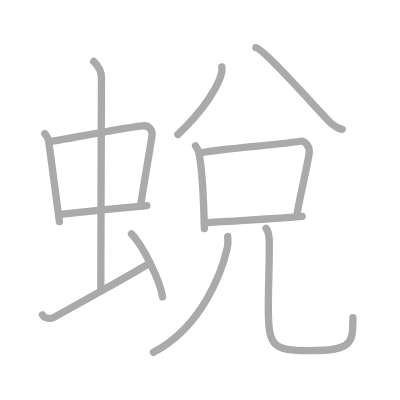
t = 0.00 s
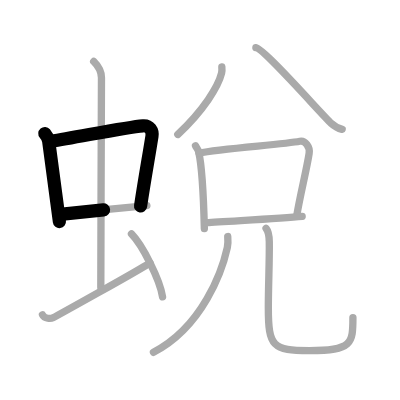
t = 2.50 s
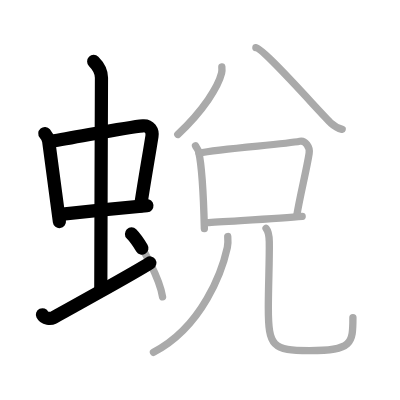
t = 5.25 s
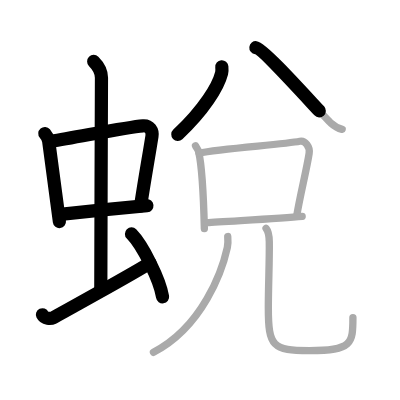
t = 7.75 s
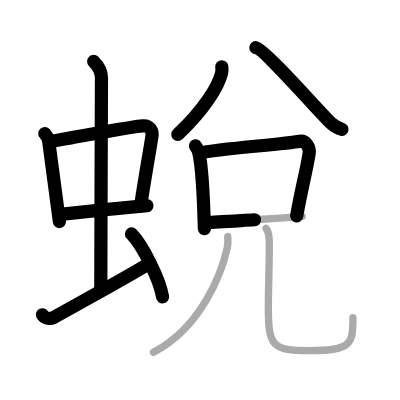
t = 10.50 s
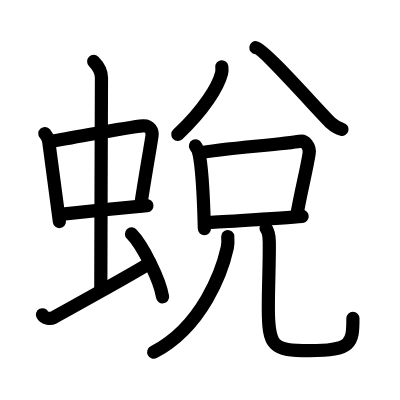
t = 13.00 s

The animated SVG that drew these frames (rendered in a browser with its animation timeline set to each time). Animation: 13 SMIL elements (animate=13); one cycle of 13.00 s.

<?xml version="1.0" standalone="no"?>
<!DOCTYPE svg PUBLIC "-//W3C//DTD SVG 1.1//EN"   "http://www.w3.org/Graphics/SVG/1.1/DTD/svg11.dtd">
<svg width="400px" height="400px"  version="1.1" xmlns="http://www.w3.org/2000/svg">
  <defs>
    <marker id="Triangle" viewBox="0 0 10 10" refX="0" refY="5" markerUnits="strokeWidth" markerWidth="3" style="stroke-opacity:0%;fill:#aaaaaa;" markerHeight="2" orient="auto">
      <path d="M 0 0 L 10 5 L 0 10 z" />
    </marker>
    
    <marker id="Arrow" viewBox="0 0 10 10" refX="5" refY="5" markerUnits="strokeWidth" markerWidth="1.8" style="stroke-opacity:0%;fill:#770000;" markerHeight="2" orient="auto">
      <path d="M 0 4 L 6 4 L 4 1 L 10 5 L 4 9 L 6 6 L 0 6 z" />
        <circle cx="5" cy="5" r="5" />
      </marker>
    
    <marker id="TriangleRed" viewBox="0 0 10 10" refX="0" refY="5" markerUnits="strokeWidth" markerWidth="3" style="stroke-opacity:0%;fill:#CC0000;" markerHeight="2" orient="auto">
      <path d="M 0 0 L 10 5 L 0 10 z" />
    </marker>
    
    <marker id="ArrowRed" viewBox="0 0 10 10" refX="5" refY="5" markerUnits="strokeWidth" markerWidth="1.8" style="stroke-opacity:0%;fill:#CC0000;" markerHeight="2" orient="auto">
      <path d="M 0 4 L 6 4 L 4 1 L 10 5 L 4 9 L 6 6 L 0 6 z" />
        <circle cx="5" cy="5" r="5" />
      </marker>
    
  </defs>
  
  <path style="fill:#ffffff; fill-opacity:100%; fill-rule:evenodd; stroke-width:0;" d="M 0 0 L 400px 0 L 400px 400px L 0 400px L 0 0" />

  <g transform="scale(3.6697247706422 3.6697247706422)">
<path style="fill:none; fill-opacity:0%; fill-rule:evenodd; stroke:#aaaaaa; stroke-opacity:100%; stroke-width: 1.5pt; stroke-linejoin:round; stroke-linecap:round;" d="M12.22 36.4c0.43 0.51 0.95 1.4 1.05 2.06c0.81 5.79 1.75 13.29 2.92 21.93"></path>
<path style="fill:none; fill-opacity:0%; fill-rule:evenodd; stroke:#aaaaaa; stroke-opacity:100%; stroke-width: 1.5pt; stroke-linejoin:round; stroke-linecap:round;" d="M14.05 38.48c6.49-0.97 20.22-3.83 24.91-4.2c1.83-0.14 2.68 1.38 2.45 2.83c-0.78 4.98-1.85 10.84-3.12 19.12"></path>
<path style="fill:none; fill-opacity:0%; fill-rule:evenodd; stroke:#aaaaaa; stroke-opacity:100%; stroke-width: 1.5pt; stroke-linejoin:round; stroke-linecap:round;" d="M16.42 58.43c6.08-0.68 15.83-1.68 23.61-2.39"></path>
<path style="fill:none; fill-opacity:0%; fill-rule:evenodd; stroke:#aaaaaa; stroke-opacity:100%; stroke-width: 1.5pt; stroke-linejoin:round; stroke-linecap:round;" d="M25.53 16.75c1.01 1 2.12 2.75 2.12 4.47c0 4.78-0.18 43.78-0.18 57.16"></path>
<path style="fill:none; fill-opacity:0%; fill-rule:evenodd; stroke:#aaaaaa; stroke-opacity:100%; stroke-width: 1.5pt; stroke-linejoin:round; stroke-linecap:round;" d="M11.57 85.77c0.56 1.16 2.3 1.11 2.86 0.82c0.56-0.29 22.96-12.65 26.44-14.97"></path>
<path style="fill:none; fill-opacity:0%; fill-rule:evenodd; stroke:#aaaaaa; stroke-opacity:100%; stroke-width: 1.5pt; stroke-linejoin:round; stroke-linecap:round;" d="M35.83 63.75c2.99 3.03 7.73 12.44 8.47 17.14"></path>
<path style="fill:none; fill-opacity:0%; fill-rule:evenodd; stroke:#aaaaaa; stroke-opacity:100%; stroke-width: 1.5pt; stroke-linejoin:round; stroke-linecap:round;" d="M60.45 18.21c0.04 0.43 0.08 1.12-0.07 1.74c-0.92 3.68-4.88 10.08-11.93 16.69"></path>
<path style="fill:none; fill-opacity:0%; fill-rule:evenodd; stroke:#aaaaaa; stroke-opacity:100%; stroke-width: 1.5pt; stroke-linejoin:round; stroke-linecap:round;" d="M69.73 13c2.15 0.23 17.94 18.21 20.49 20.57c1.06 0.98 1.96 1.4 3.02 1.68"></path>
<path style="fill:none; fill-opacity:0%; fill-rule:evenodd; stroke:#aaaaaa; stroke-opacity:100%; stroke-width: 1.5pt; stroke-linejoin:round; stroke-linecap:round;" d="M53.28 39.74c0.34 0.64 0.73 1.08 0.85 1.58c0.84 3.62 1.37 13.44 1.56 21"></path>
<path style="fill:none; fill-opacity:0%; fill-rule:evenodd; stroke:#aaaaaa; stroke-opacity:100%; stroke-width: 1.5pt; stroke-linejoin:round; stroke-linecap:round;" d="M54.24 41.7c6.02-1.24 23.17-2.35 27.46-3.21c1.47-0.29 2.82 1.5 2.54 3.31c-0.71 4.59-2.44 11.24-3.41 17.17"></path>
<path style="fill:none; fill-opacity:0%; fill-rule:evenodd; stroke:#aaaaaa; stroke-opacity:100%; stroke-width: 1.5pt; stroke-linejoin:round; stroke-linecap:round;" d="M56.35 60.69c4.45-0.38 19.84-1.1 25.99-1.73"></path>
<path style="fill:none; fill-opacity:0%; fill-rule:evenodd; stroke:#aaaaaa; stroke-opacity:100%; stroke-width: 1.5pt; stroke-linejoin:round; stroke-linecap:round;" d="M62.06 64.46c0.06 0.74 0.12 1.92-0.11 2.98C60.56 73.74 55.25 89 41.82 96"></path>
<path style="fill:none; fill-opacity:0%; fill-rule:evenodd; stroke:#aaaaaa; stroke-opacity:100%; stroke-width: 1.5pt; stroke-linejoin:round; stroke-linecap:round;" d="M72.5 62.25c0.54 0.66 0.85 1.82 0.88 3.64c0.08 5-0.26 11.76-0.26 17.96c0 10.6 1.16 11.7 11.22 11.7c11.66 0 11.83-2.04 11.83-9"></path>

<path style="fill:none; fill-opacity:0%; fill-rule:evenodd; stroke:#000000; stroke-opacity:100%; stroke-width: 2.7pt; stroke-linejoin:round; stroke-linecap:round;" d="M12.22 36.4c0.43 0.51 0.95 1.4 1.05 2.06c0.81 5.79 1.75 13.29 2.92 21.93" pathLength="100" stroke-dashoffset="100" stroke-dasharray="100 105"><animate id="dashAnim1" attributeName="stroke-dashoffset" from="100" to="0" dur="1s" calcMode="linear" fill="freeze"/></path>
<path style="fill:none; fill-opacity:0%; fill-rule:evenodd; stroke:#000000; stroke-opacity:100%; stroke-width: 2.7pt; stroke-linejoin:round; stroke-linecap:round;" d="M14.05 38.48c6.49-0.97 20.22-3.83 24.91-4.2c1.83-0.14 2.68 1.38 2.45 2.83c-0.78 4.98-1.85 10.84-3.12 19.12" pathLength="100" stroke-dashoffset="100" stroke-dasharray="100 105"><animate id="dashAnim2" attributeName="stroke-dashoffset" from="100" to="0" dur="1s" calcMode="linear" begin="dashAnim1.end" fill="freeze"/></path>
<path style="fill:none; fill-opacity:0%; fill-rule:evenodd; stroke:#000000; stroke-opacity:100%; stroke-width: 2.7pt; stroke-linejoin:round; stroke-linecap:round;" d="M16.42 58.43c6.08-0.68 15.83-1.68 23.61-2.39" pathLength="100" stroke-dashoffset="100" stroke-dasharray="100 105"><animate id="dashAnim3" attributeName="stroke-dashoffset" from="100" to="0" dur="1s" calcMode="linear" begin="dashAnim2.end" fill="freeze"/></path>
<path style="fill:none; fill-opacity:0%; fill-rule:evenodd; stroke:#000000; stroke-opacity:100%; stroke-width: 2.7pt; stroke-linejoin:round; stroke-linecap:round;" d="M25.53 16.75c1.01 1 2.12 2.75 2.12 4.47c0 4.78-0.18 43.78-0.18 57.16" pathLength="100" stroke-dashoffset="100" stroke-dasharray="100 105"><animate id="dashAnim4" attributeName="stroke-dashoffset" from="100" to="0" dur="1s" calcMode="linear" begin="dashAnim3.end" fill="freeze"/></path>
<path style="fill:none; fill-opacity:0%; fill-rule:evenodd; stroke:#000000; stroke-opacity:100%; stroke-width: 2.7pt; stroke-linejoin:round; stroke-linecap:round;" d="M11.57 85.77c0.56 1.16 2.3 1.11 2.86 0.82c0.56-0.29 22.96-12.65 26.44-14.97" pathLength="100" stroke-dashoffset="100" stroke-dasharray="100 105"><animate id="dashAnim5" attributeName="stroke-dashoffset" from="100" to="0" dur="1s" calcMode="linear" begin="dashAnim4.end" fill="freeze"/></path>
<path style="fill:none; fill-opacity:0%; fill-rule:evenodd; stroke:#000000; stroke-opacity:100%; stroke-width: 2.7pt; stroke-linejoin:round; stroke-linecap:round;" d="M35.83 63.75c2.99 3.03 7.73 12.44 8.47 17.14" pathLength="100" stroke-dashoffset="100" stroke-dasharray="100 105"><animate id="dashAnim6" attributeName="stroke-dashoffset" from="100" to="0" dur="1s" calcMode="linear" begin="dashAnim5.end" fill="freeze"/></path>
<path style="fill:none; fill-opacity:0%; fill-rule:evenodd; stroke:#000000; stroke-opacity:100%; stroke-width: 2.7pt; stroke-linejoin:round; stroke-linecap:round;" d="M60.45 18.21c0.04 0.43 0.08 1.12-0.07 1.74c-0.92 3.68-4.88 10.08-11.93 16.69" pathLength="100" stroke-dashoffset="100" stroke-dasharray="100 105"><animate id="dashAnim7" attributeName="stroke-dashoffset" from="100" to="0" dur="1s" calcMode="linear" begin="dashAnim6.end" fill="freeze"/></path>
<path style="fill:none; fill-opacity:0%; fill-rule:evenodd; stroke:#000000; stroke-opacity:100%; stroke-width: 2.7pt; stroke-linejoin:round; stroke-linecap:round;" d="M69.73 13c2.15 0.23 17.94 18.21 20.49 20.57c1.06 0.98 1.96 1.4 3.02 1.68" pathLength="100" stroke-dashoffset="100" stroke-dasharray="100 105"><animate id="dashAnim8" attributeName="stroke-dashoffset" from="100" to="0" dur="1s" calcMode="linear" begin="dashAnim7.end" fill="freeze"/></path>
<path style="fill:none; fill-opacity:0%; fill-rule:evenodd; stroke:#000000; stroke-opacity:100%; stroke-width: 2.7pt; stroke-linejoin:round; stroke-linecap:round;" d="M53.28 39.74c0.34 0.64 0.73 1.08 0.85 1.58c0.84 3.62 1.37 13.44 1.56 21" pathLength="100" stroke-dashoffset="100" stroke-dasharray="100 105"><animate id="dashAnim9" attributeName="stroke-dashoffset" from="100" to="0" dur="1s" calcMode="linear" begin="dashAnim8.end" fill="freeze"/></path>
<path style="fill:none; fill-opacity:0%; fill-rule:evenodd; stroke:#000000; stroke-opacity:100%; stroke-width: 2.7pt; stroke-linejoin:round; stroke-linecap:round;" d="M54.24 41.7c6.02-1.24 23.17-2.35 27.46-3.21c1.47-0.29 2.82 1.5 2.54 3.31c-0.71 4.59-2.44 11.24-3.41 17.17" pathLength="100" stroke-dashoffset="100" stroke-dasharray="100 105"><animate id="dashAnim10" attributeName="stroke-dashoffset" from="100" to="0" dur="1s" calcMode="linear" begin="dashAnim9.end" fill="freeze"/></path>
<path style="fill:none; fill-opacity:0%; fill-rule:evenodd; stroke:#000000; stroke-opacity:100%; stroke-width: 2.7pt; stroke-linejoin:round; stroke-linecap:round;" d="M56.35 60.69c4.45-0.38 19.84-1.1 25.99-1.73" pathLength="100" stroke-dashoffset="100" stroke-dasharray="100 105"><animate id="dashAnim11" attributeName="stroke-dashoffset" from="100" to="0" dur="1s" calcMode="linear" begin="dashAnim10.end" fill="freeze"/></path>
<path style="fill:none; fill-opacity:0%; fill-rule:evenodd; stroke:#000000; stroke-opacity:100%; stroke-width: 2.7pt; stroke-linejoin:round; stroke-linecap:round;" d="M62.06 64.46c0.06 0.74 0.12 1.92-0.11 2.98C60.56 73.74 55.25 89 41.82 96" pathLength="100" stroke-dashoffset="100" stroke-dasharray="100 105"><animate id="dashAnim12" attributeName="stroke-dashoffset" from="100" to="0" dur="1s" calcMode="linear" begin="dashAnim11.end" fill="freeze"/></path>
<path style="fill:none; fill-opacity:0%; fill-rule:evenodd; stroke:#000000; stroke-opacity:100%; stroke-width: 2.7pt; stroke-linejoin:round; stroke-linecap:round;" d="M72.5 62.25c0.54 0.66 0.85 1.82 0.88 3.64c0.08 5-0.26 11.76-0.26 17.96c0 10.6 1.16 11.7 11.22 11.7c11.66 0 11.83-2.04 11.83-9" pathLength="100" stroke-dashoffset="100" stroke-dasharray="100 105"><animate id="dashAnim13" attributeName="stroke-dashoffset" from="100" to="0" dur="1s" calcMode="linear" begin="dashAnim12.end" fill="freeze"/></path>

</g>

</svg>  
          
